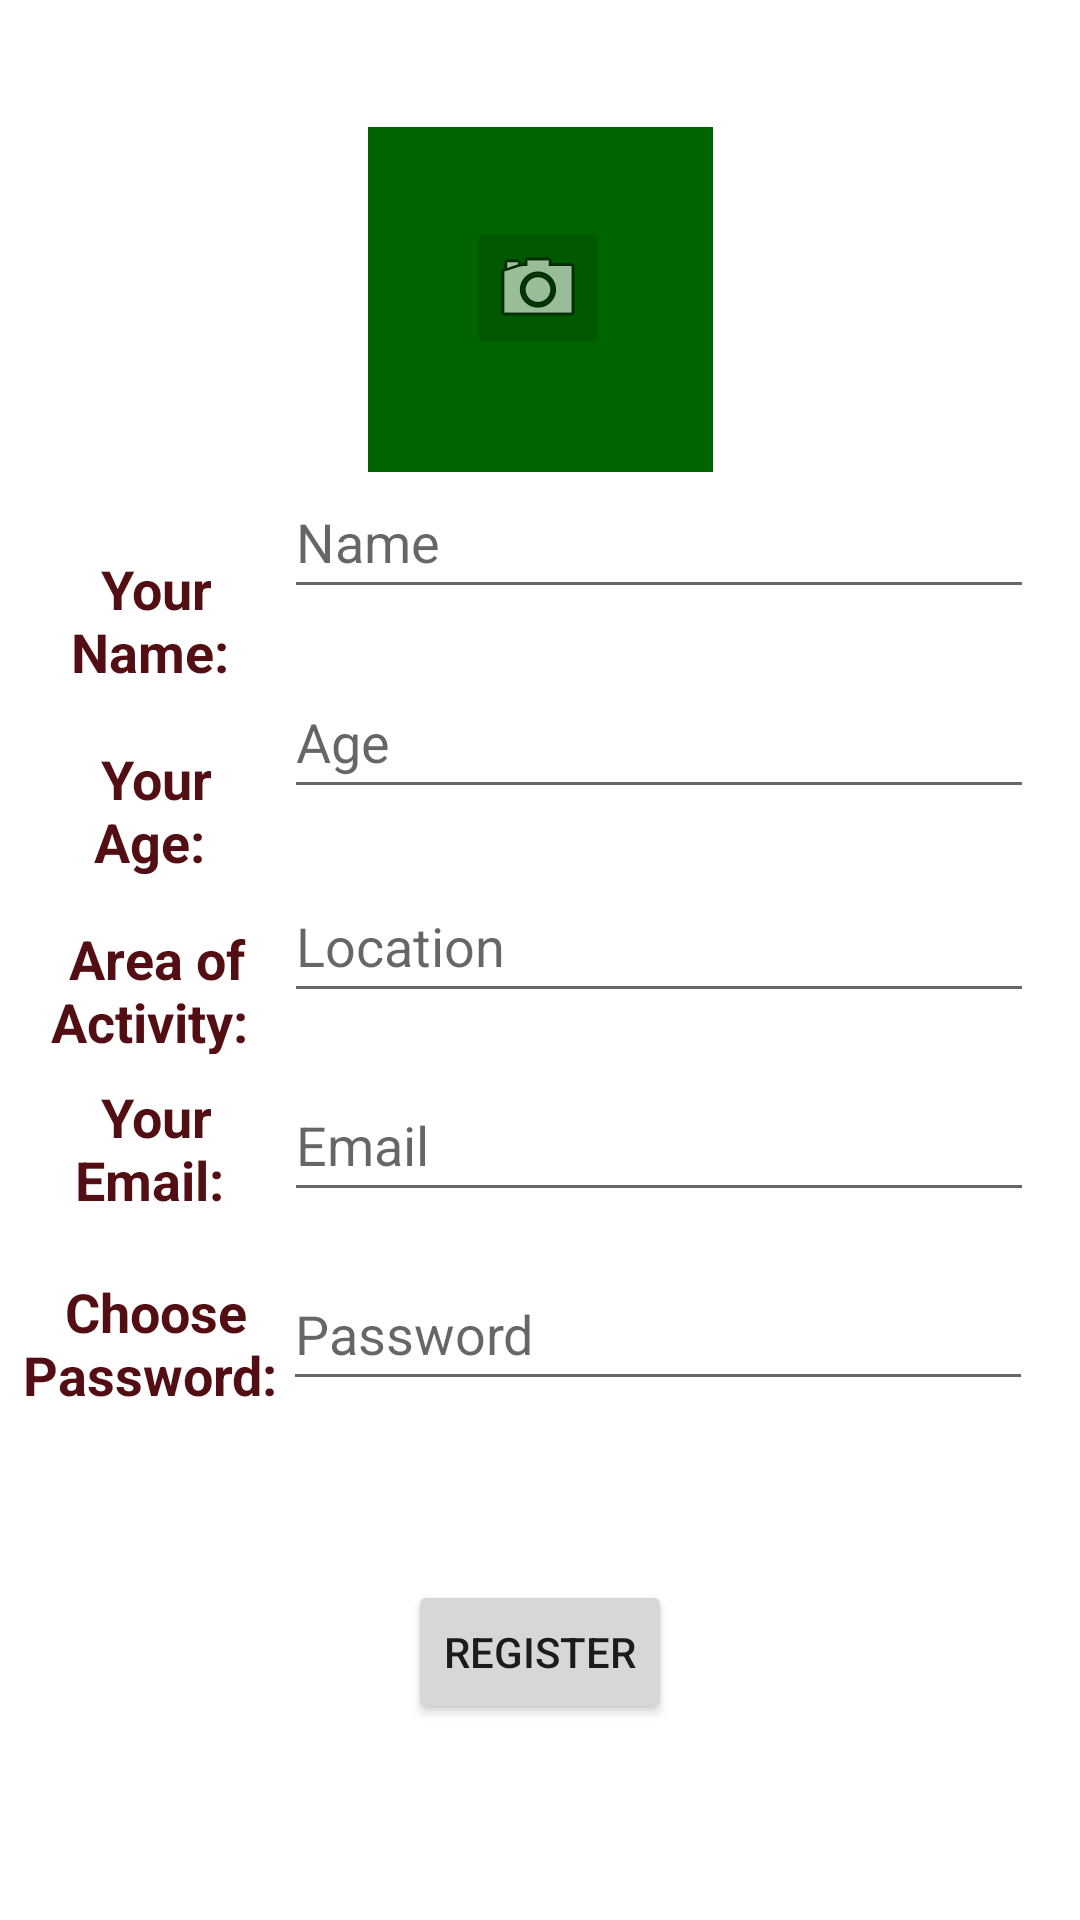

Here is an Android app screen rendered from its layout file. Give the layout XML and the strings, colors and styles it references.
<!-- AndroidManifest.xml: application theme Theme.PLANIT -->
<!-- res/layout/activity_signup_reg.xml -->
<?xml version="1.0" encoding="utf-8"?>
<androidx.constraintlayout.widget.ConstraintLayout xmlns:android="http://schemas.android.com/apk/res/android"
    xmlns:app="http://schemas.android.com/apk/res-auto"
    xmlns:tools="http://schemas.android.com/tools"
    android:layout_width="match_parent"
    android:layout_height="match_parent"
    android:orientation="vertical"
    android:background="@drawable/bg"
    android:padding="6dp"
    tools:context=".signup_reg">


    <EditText
        android:id="@+id/editText1"
        android:layout_width="250dp"
        android:layout_height="48dp"
        android:ems="25"
        android:hint="Name"
        android:inputType="text"
        app:layout_constraintBottom_toTopOf="@+id/editText2"
        app:layout_constraintEnd_toEndOf="parent"
        app:layout_constraintHorizontal_bias="0.906"
        app:layout_constraintStart_toStartOf="parent"
        app:layout_constraintTop_toTopOf="parent"
        app:layout_constraintVertical_bias="0.889" />

    <EditText
        android:id="@+id/editText2"
        android:layout_width="250dp"
        android:layout_height="48dp"
        android:ems="3"
        android:hint="Age"
        android:inputType="number"
        app:layout_constraintBottom_toTopOf="@+id/editText3"
        app:layout_constraintEnd_toEndOf="parent"
        app:layout_constraintHorizontal_bias="0.906"
        app:layout_constraintStart_toStartOf="parent"
        app:layout_constraintTop_toTopOf="parent"
        app:layout_constraintVertical_bias="0.915" />

    <EditText
        android:id="@+id/editText3"
        android:layout_width="250dp"
        android:layout_height="48dp"
        android:ems="100"
        android:hint="Location"
        android:inputType="text"
        app:layout_constraintBottom_toTopOf="@+id/editText4"
        app:layout_constraintEnd_toEndOf="parent"
        app:layout_constraintHorizontal_bias="0.906"
        app:layout_constraintStart_toStartOf="parent"
        app:layout_constraintTop_toTopOf="parent"
        app:layout_constraintVertical_bias="0.939" />

    <EditText
        android:id="@+id/editText4"
        android:layout_width="250dp"
        android:layout_height="48dp"
        android:autofillHints="abc@gmail.com"
        android:ems="40"
        android:hint="Email"
        android:inputType="textEmailAddress"
        android:textStyle="normal"
        app:layout_constraintBottom_toTopOf="@+id/editText5"
        app:layout_constraintEnd_toEndOf="parent"
        app:layout_constraintHorizontal_bias="0.906"
        app:layout_constraintStart_toStartOf="parent"
        app:layout_constraintTop_toTopOf="parent"
        app:layout_constraintVertical_bias="0.959" />

    <EditText
        android:id="@+id/editText5"
        android:layout_width="250dp"
        android:layout_height="48dp"
        android:autofillHints="abc@948"
        android:ems="6"
        android:hint="Password"
        android:inputType="textPassword"
        app:layout_constraintBottom_toBottomOf="parent"
        app:layout_constraintEnd_toEndOf="parent"
        app:layout_constraintHorizontal_bias="0.9"
        app:layout_constraintStart_toStartOf="parent"
        app:layout_constraintTop_toTopOf="parent"
        app:layout_constraintVertical_bias="0.712" />

    <TextView
        android:id="@+id/textView1"
        android:layout_width="96dp"
        android:layout_height="44dp"
        android:text="Your   Name: "
        android:textAlignment="center"
        android:textColor="#FD510C11"
        android:textSize="18sp"
        android:textStyle="bold"
        app:layout_constraintBottom_toBottomOf="parent"
        app:layout_constraintEnd_toStartOf="@+id/editText1"
        app:layout_constraintHorizontal_bias="0.32"
        app:layout_constraintStart_toStartOf="parent"
        app:layout_constraintTop_toTopOf="parent"
        app:layout_constraintVertical_bias="0.305" />

    <TextView
        android:id="@+id/textView2"
        android:layout_width="96dp"
        android:layout_height="44dp"
        android:text="Your      Age: "
        android:textAlignment="center"
        android:textColor="#FD510C11"
        android:textSize="18sp"
        android:textStyle="bold"
        app:layout_constraintBottom_toBottomOf="parent"
        app:layout_constraintEnd_toStartOf="@+id/editText2"
        app:layout_constraintHorizontal_bias="0.32"
        app:layout_constraintStart_toStartOf="parent"
        app:layout_constraintTop_toTopOf="parent"
        app:layout_constraintVertical_bias="0.413" />

    <TextView
        android:id="@+id/textView3"
        android:layout_width="96dp"
        android:layout_height="44dp"
        android:text="Area of Activity: "
        android:textAlignment="center"
        android:textColor="#FD510C11"
        android:textSize="18sp"
        android:textStyle="bold"
        app:layout_constraintBottom_toBottomOf="parent"
        app:layout_constraintEnd_toStartOf="@+id/editText3"
        app:layout_constraintHorizontal_bias="0.32"
        app:layout_constraintStart_toStartOf="parent"
        app:layout_constraintTop_toTopOf="parent"
        app:layout_constraintVertical_bias="0.516" />

    <TextView
        android:id="@+id/textView4"
        android:layout_width="96dp"
        android:layout_height="44dp"
        android:layout_marginBottom="20dp"
        android:text="Your   Email: "
        android:textAlignment="center"
        android:textColor="#FD510C11"
        android:textSize="18sp"
        android:textStyle="bold"
        app:layout_constraintBottom_toTopOf="@+id/textView5"
        app:layout_constraintEnd_toStartOf="@+id/editText4"
        app:layout_constraintHorizontal_bias="0.32"
        app:layout_constraintStart_toStartOf="parent"
        app:layout_constraintTop_toTopOf="parent"
        app:layout_constraintVertical_bias="0.997" />

    <TextView
        android:id="@+id/textView5"
        android:layout_width="96dp"
        android:layout_height="44dp"
        android:text="Choose Password: "
        android:textAlignment="center"
        android:textColor="#FD510C11"
        android:textSize="18sp"
        android:textStyle="bold"
        app:layout_constraintBottom_toBottomOf="parent"
        app:layout_constraintEnd_toStartOf="@+id/editText5"
        app:layout_constraintHorizontal_bias="0.32"
        app:layout_constraintStart_toStartOf="parent"
        app:layout_constraintTop_toBottomOf="@+id/textView3"
        app:layout_constraintVertical_bias="0.309" />

    <Button
        android:id="@+id/buttonReg"
        android:layout_width="wrap_content"
        android:layout_height="wrap_content"
        android:text="Register"
        app:layout_constraintBottom_toBottomOf="parent"
        app:layout_constraintEnd_toEndOf="parent"
        app:layout_constraintStart_toStartOf="parent"
        app:layout_constraintTop_toBottomOf="@+id/editText5" />

    <ImageView
        android:id="@+id/imageView"
        android:layout_width="115dp"
        android:layout_height="115dp"
        android:background="#006400"
        android:contentDescription="@string/pfp"
        android:padding="1dp"
        app:layout_constraintBottom_toBottomOf="parent"
        app:layout_constraintEnd_toEndOf="parent"
        app:layout_constraintStart_toStartOf="parent"
        app:layout_constraintTop_toTopOf="parent"
        app:layout_constraintVertical_bias="0.071" />

    <ImageButton
        android:id="@+id/buttonImgReg"
        android:layout_width="48dp"
        android:layout_height="48dp"
        android:backgroundTint="@color/material_on_surface_stroke"
        android:contentDescription="@string/upload"
        app:layout_constraintBottom_toBottomOf="parent"
        app:layout_constraintEnd_toEndOf="parent"
        app:layout_constraintHorizontal_bias="0.498"
        app:layout_constraintStart_toStartOf="parent"
        app:layout_constraintTop_toTopOf="parent"
        app:layout_constraintVertical_bias="0.114"
        app:srcCompat="@android:drawable/ic_menu_camera" />


</androidx.constraintlayout.widget.ConstraintLayout>
<!-- resources referenced by this layout -->
<resources>
  <string name="pfp">pfp</string>
  <string name="upload">Upload</string>
  <style name="Theme.PLANIT" parent="Theme.MaterialComponents.DayNight.DarkActionBar">
          
          <item name="colorPrimary">#006400</item>
          <item name="colorPrimaryVariant">#228B22</item>
          <item name="colorOnPrimary">@color/white</item>
          
          <item name="colorSecondary">#006400</item>
          <item name="colorSecondaryVariant">#228B22</item>
          <item name="colorOnSecondary">@color/black</item>
          
          <item name="android:statusBarColor">?attr/colorPrimaryVariant</item>
          
      </style>
  <!-- not gathered from this repository: default colours our renderer supplied (Android Studio template values) -->
  <color name="black">#FF000000</color>
  <color name="white">#FFFFFFFF</color>
</resources>
